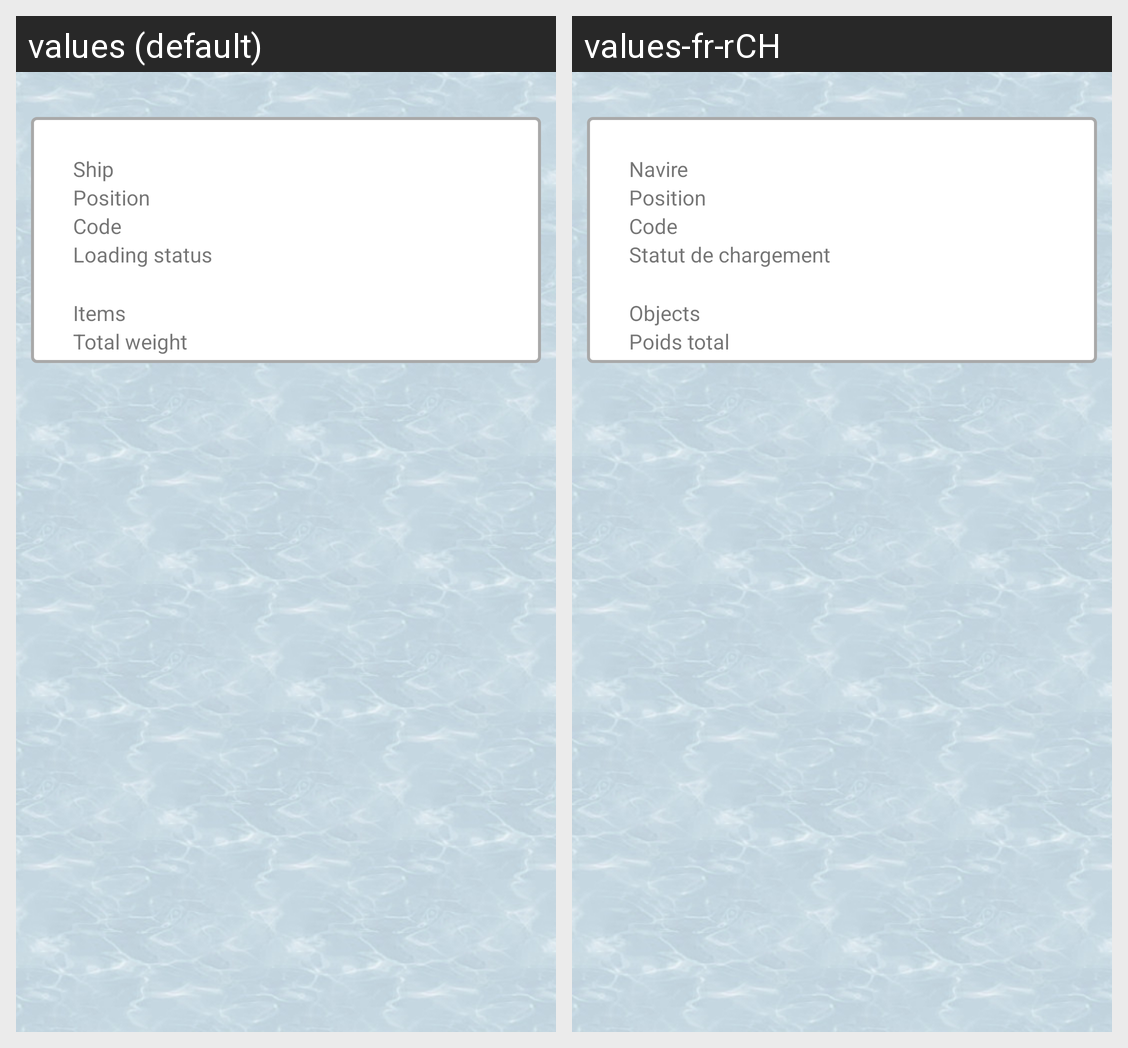

Locale-by-locale string values for the Android screen shown in this grid:
Android screen res/layout/activity_lm_container_view.xml rendered under 2 locales, left to right: values (default), values-fr-rCH. Device: Nexus 5 (rendered at 1080×1920; each locale shown at half size, 540×960, under a caption strip naming it); theme AppTheme.
Strings drawn on this screen, with the default value and each locale's value (text and hints the layout hard-codes, and strings that could not be matched under every locale, appear in the picture but are not listed):

ship
  values: Ship
  values-fr-rCH: Navire

dock_position
  values: Position
  values-fr-rCH: Position

container_name
  values: Code
  values-fr-rCH: Code

loading_status
  values: Loading status
  values-fr-rCH: Statut de chargement

items
  values: Items
  values-fr-rCH: Objects

total_weight
  values: Total weight
  values-fr-rCH: Poids total
